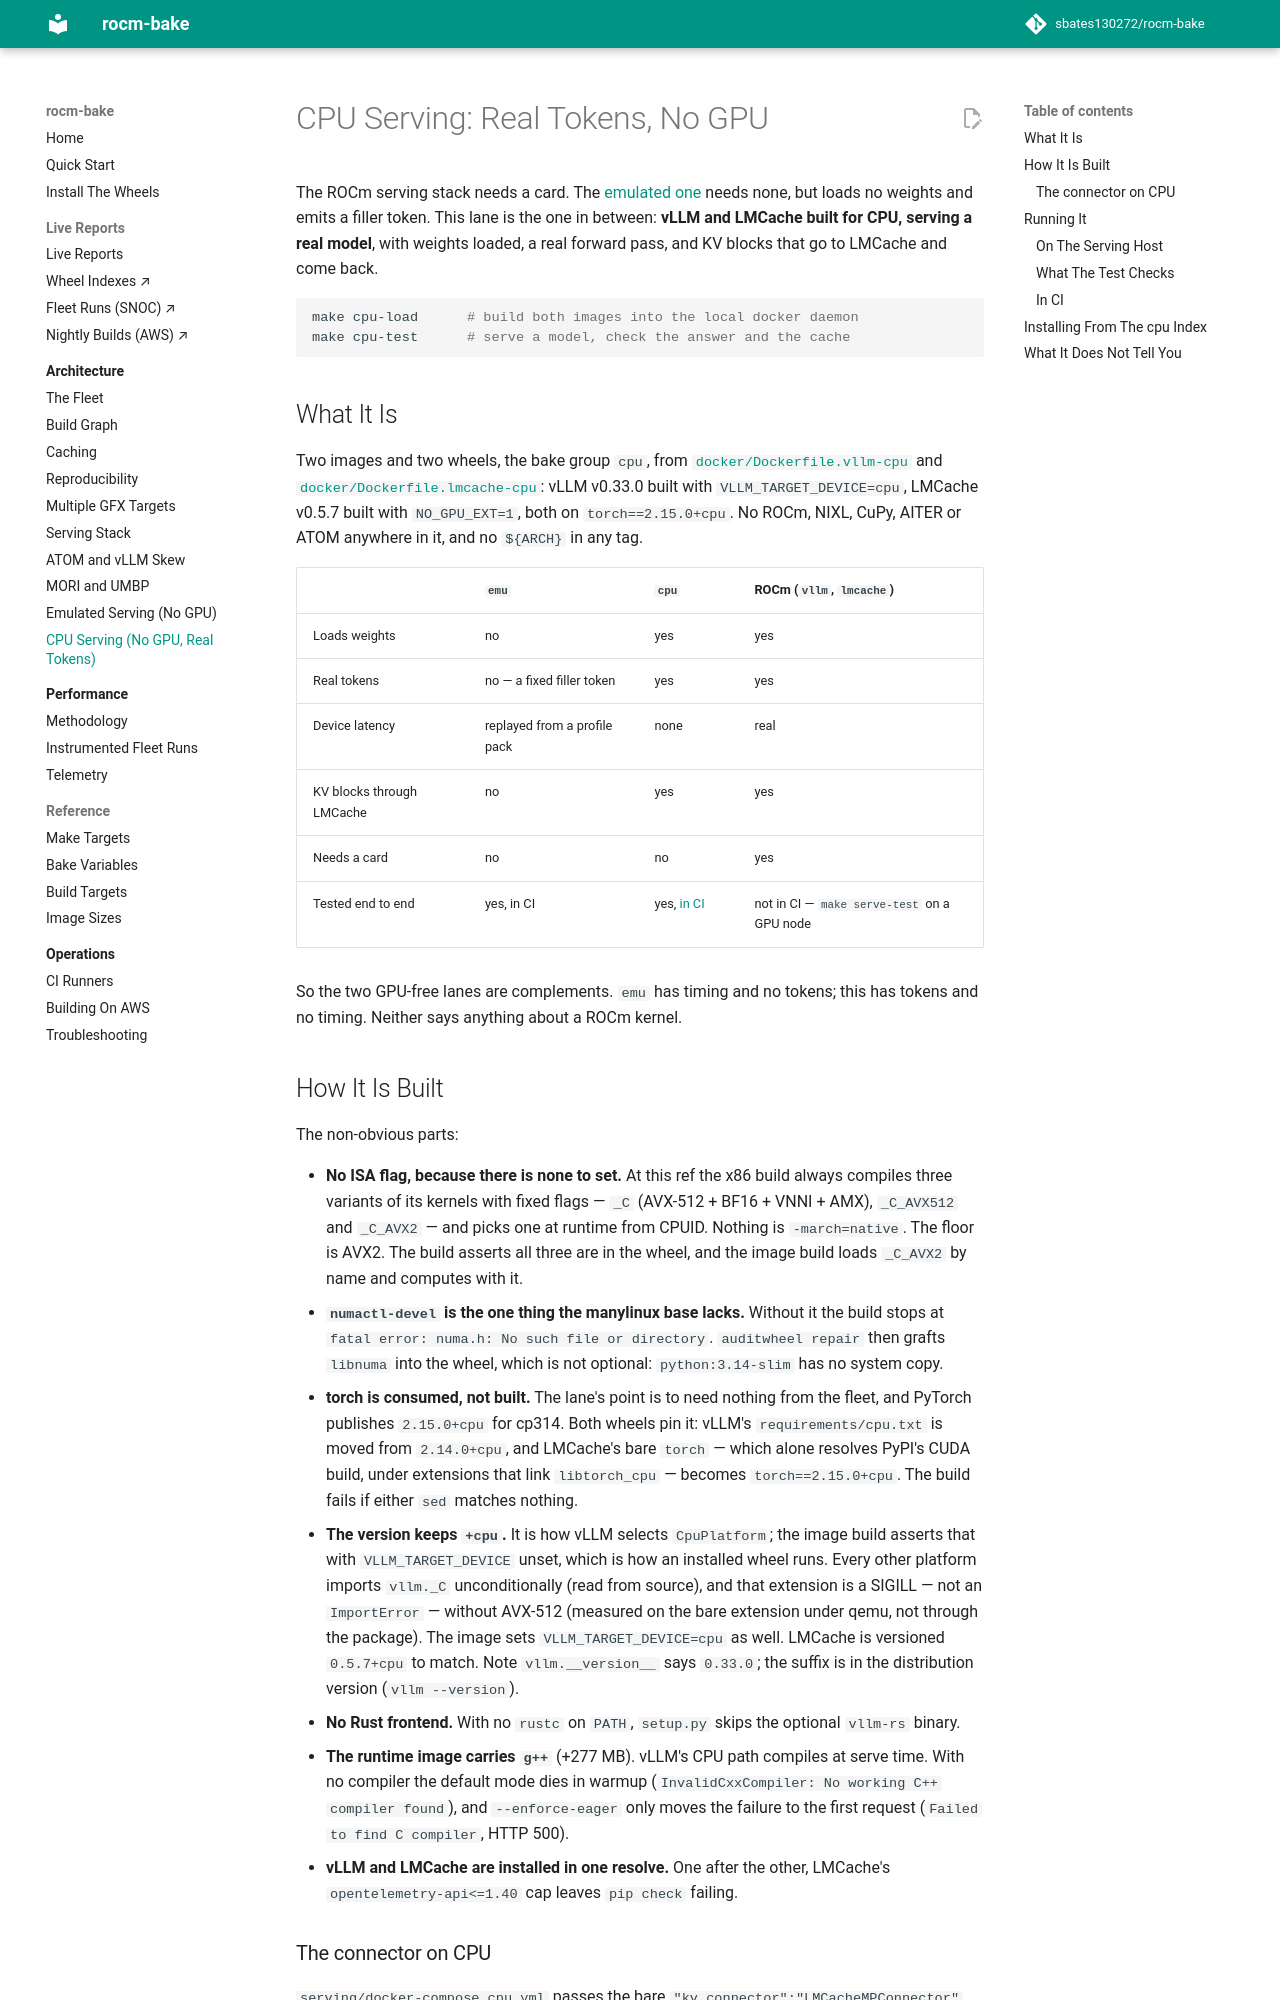

repository: sbates130272/rocm-bake · page: architecture/cpu/index.html · generator: mkdocs

# CPU Serving: Real Tokens, No GPU

The ROCm serving stack needs a card. The [emulated one](emulation.md)
needs none, but loads no weights and emits a filler token. This lane is
the one in between: **vLLM and LMCache built for CPU, serving a real
model**, with weights loaded, a real forward pass, and KV blocks that
go to LMCache and come back.

```bash
make cpu-load      # build both images into the local docker daemon
make cpu-test      # serve a model, check the answer and the cache
```

## What It Is

Two images and two wheels, the bake group `cpu`, from
[`docker/Dockerfile.vllm-cpu`][df-vllm] and
[`docker/Dockerfile.lmcache-cpu`][df-lmcache]: vLLM v0.33.0 built with
`VLLM_TARGET_DEVICE=cpu`, LMCache v0.5.7 built with `NO_GPU_EXT=1`,
both on `torch==2.15.0+cpu`. No ROCm, NIXL, CuPy, AITER or ATOM
anywhere in it, and no `${ARCH}` in any tag.

| | `emu` | `cpu` | ROCm (`vllm`, `lmcache`) |
| --- | --- | --- | --- |
| Loads weights | no | yes | yes |
| Real tokens | no — a fixed filler token | yes | yes |
| Device latency | replayed from a profile pack | none | real |
| KV blocks through LMCache | no | yes | yes |
| Needs a card | no | no | yes |
| Tested end to end | yes, in CI | yes, [in CI][ci] | not in CI — `make serve-test` on a GPU node |

So the two GPU-free lanes are complements. `emu` has timing and no
tokens; this has tokens and no timing. Neither says anything about a
ROCm kernel.

## How It Is Built

The non-obvious parts:

- **No ISA flag, because there is none to set.** At this ref the x86
  build always compiles three variants of its kernels with fixed
  flags — `_C` (AVX-512 + BF16 + VNNI + AMX), `_C_AVX512` and `_C_AVX2`
  — and picks one at runtime from CPUID. Nothing is `-march=native`.
  The floor is AVX2. The build asserts all three are in the wheel, and
  the image build loads `_C_AVX2` by name and computes with it.
- **`numactl-devel` is the one thing the manylinux base lacks.** Without
  it the build stops at `fatal error: numa.h: No such file or
  directory`. `auditwheel repair` then grafts `libnuma` into the wheel,
  which is not optional: `python:3.14-slim` has no system copy.
- **torch is consumed, not built.** The lane's point is to need nothing
  from the fleet, and PyTorch publishes `2.15.0+cpu` for cp314. Both
  wheels pin it: vLLM's `requirements/cpu.txt` is moved from
  `2.14.0+cpu`, and LMCache's bare `torch` — which alone resolves
  PyPI's CUDA build, under extensions that link `libtorch_cpu` — becomes
  `torch==2.15.0+cpu`. The build fails if either `sed` matches nothing.
- **The version keeps `+cpu`.** It is how vLLM selects `CpuPlatform`;
  the image build asserts that with `VLLM_TARGET_DEVICE` unset, which
  is how an installed wheel runs. Every other platform imports
  `vllm._C` unconditionally (read from source), and that extension is a
  SIGILL — not an `ImportError` — without AVX-512 (measured on the bare
  extension under qemu, not through the package). The image sets
  `VLLM_TARGET_DEVICE=cpu` as well. LMCache is versioned
  `0.5.7+cpu` to match. Note `vllm.__version__` says `0.33.0`; the
  suffix is in the distribution version (`vllm --version`).
- **No Rust frontend.** With no `rustc` on `PATH`, `setup.py` skips the
  optional `vllm-rs` binary.
- **The runtime image carries `g++`** (+277 MB). vLLM's CPU path
  compiles at serve time. With no compiler the default mode dies in
  warmup (`InvalidCxxCompiler: No working C++ compiler found`), and
  `--enforce-eager` only moves the failure to the first request
  (`Failed to find C compiler`, HTTP 500).
- **vLLM and LMCache are installed in one resolve.** One after the
  other, LMCache's `opentelemetry-api<=1.40` cap leaves `pip check`
  failing.
